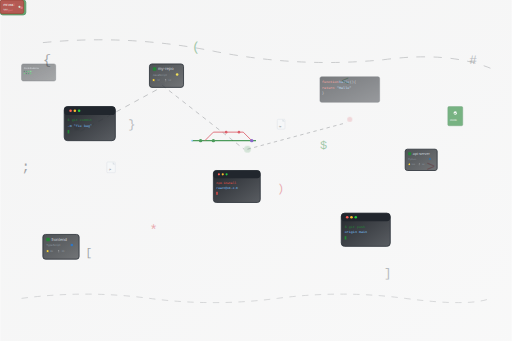
t = 0.00 s
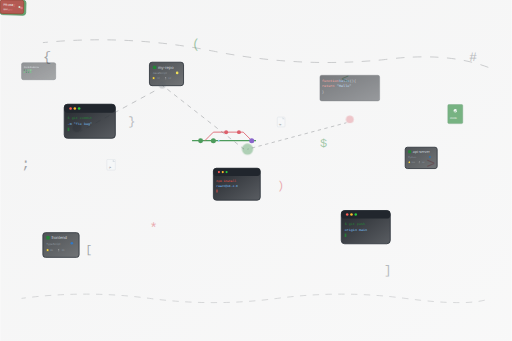
t = 1.67 s
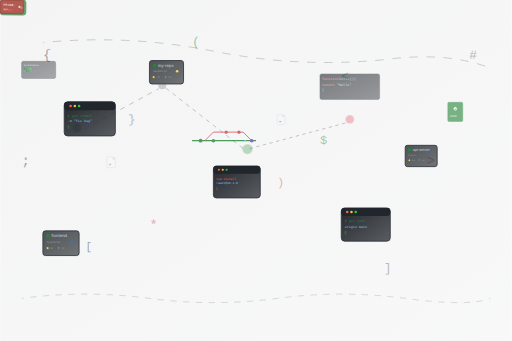
t = 3.33 s
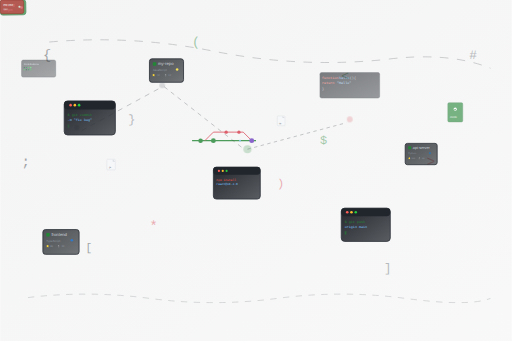
t = 5.00 s
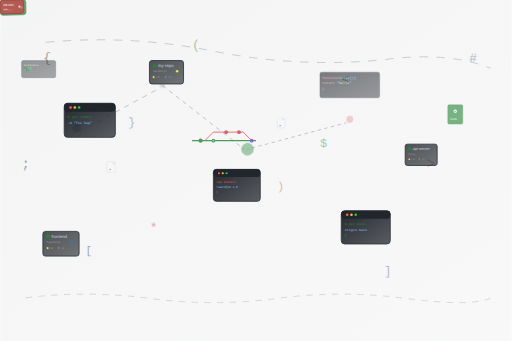
t = 6.67 s
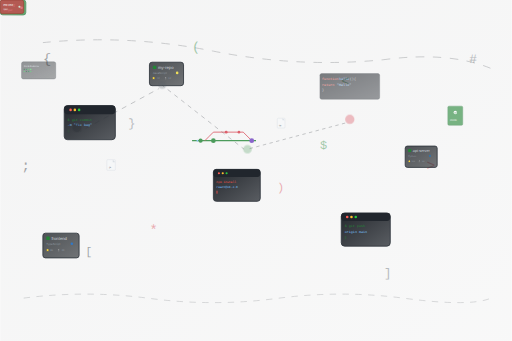
t = 8.33 s

The animated SVG that drew these frames (rendered in a browser with its animation timeline set to each time). Animation: 36 SMIL elements (animate=21,animateTransform=15); frames cover the first 8.33 s, repeats indefinitely.

<svg viewBox="0 0 1200 800" xmlns="http://www.w3.org/2000/svg">
  <defs>
    <!-- Gradient backgrounds -->
    <linearGradient id="bgGradient" x1="0%" y1="0%" x2="100%" y2="100%">
      <stop offset="0%" style="stop-color:#24292e;stop-opacity:0.05"/>
      <stop offset="100%" style="stop-color:#1a1e22;stop-opacity:0.03"/>
    </linearGradient>
    
    <linearGradient id="githubGradient" x1="0%" y1="0%" x2="100%" y2="100%">
      <stop offset="0%" style="stop-color:#24292e;stop-opacity:0.8"/>
      <stop offset="100%" style="stop-color:#1a1e22;stop-opacity:0.6"/>
    </linearGradient>
    
    <linearGradient id="terminalGradient" x1="0%" y1="0%" x2="100%" y2="100%">
      <stop offset="0%" style="stop-color:#0d1117;stop-opacity:0.9"/>
      <stop offset="100%" style="stop-color:#161b22;stop-opacity:0.7"/>
    </linearGradient>
    
    <linearGradient id="codeGradient" x1="0%" y1="0%" x2="100%" y2="100%">
      <stop offset="0%" style="stop-color:#238636;stop-opacity:0.7"/>
      <stop offset="100%" style="stop-color:#1f6e32;stop-opacity:0.5"/>
    </linearGradient>
    
    <linearGradient id="branchGradient" x1="0%" y1="0%" x2="100%" y2="100%">
      <stop offset="0%" style="stop-color:#f78166;stop-opacity:0.7"/>
      <stop offset="100%" style="stop-color:#d73a49;stop-opacity:0.5"/>
    </linearGradient>
  </defs>
  
  <!-- Background -->
  <rect width="100%" height="100%" fill="url(#bgGradient)"/>
  
  <!-- Floating code symbols -->
  <g opacity="0.4">
    <text x="100" y="150" font-family="'Courier New', monospace" font-size="32" fill="#24292e">{</text>
    <text x="300" y="300" font-family="'Courier New', monospace" font-size="28" fill="#586069">}</text>
    <text x="800" y="200" font-family="'Courier New', monospace" font-size="30" fill="#238636">&lt;</text>
    <text x="1000" y="400" font-family="'Courier New', monospace" font-size="34" fill="#d73a49">&gt;</text>
    <text x="200" y="600" font-family="'Courier New', monospace" font-size="26" fill="#24292e">[</text>
    <text x="900" y="650" font-family="'Courier New', monospace" font-size="29" fill="#586069">]</text>
    <text x="450" y="120" font-family="'Courier New', monospace" font-size="31" fill="#238636">(</text>
    <text x="650" y="450" font-family="'Courier New', monospace" font-size="27" fill="#d73a49">)</text>
    <text x="50" y="400" font-family="'Courier New', monospace" font-size="33" fill="#24292e">;</text>
    <text x="1100" y="150" font-family="'Courier New', monospace" font-size="30" fill="#586069">#</text>
    <text x="750" y="350" font-family="'Courier New', monospace" font-size="28" fill="#238636">$</text>
    <text x="350" y="550" font-family="'Courier New', monospace" font-size="32" fill="#d73a49">*</text>
    
    <animateTransform
      attributeName="transform"
      type="translate"
      values="0,0; 0,-15; 0,0"
      dur="8s"
      repeatCount="indefinite"/>
  </g>
  
  <!-- Terminal windows -->
  <g transform="translate(150,250)">
    <rect width="120" height="80" rx="8" fill="url(#terminalGradient)" stroke="#30363d" stroke-width="2"/>
    <rect x="0" y="0" width="120" height="20" rx="8" fill="#21262d"/>
    <circle cx="15" cy="10" r="3" fill="#ff5f56"/>
    <circle cx="25" cy="10" r="3" fill="#ffbd2e"/>
    <circle cx="35" cy="10" r="3" fill="#27ca3f"/>
    <text x="8" y="35" font-family="'Courier New', monospace" font-size="8" fill="#238636">$ git commit</text>
    <text x="8" y="48" font-family="'Courier New', monospace" font-size="8" fill="#79c0ff">-m "fix bug"</text>
    <rect x="8" y="55" width="4" height="8" fill="#238636">
      <animate attributeName="opacity" values="1;0;1" dur="1.5s" repeatCount="indefinite"/>
    </rect>
    
    <animateTransform
      attributeName="transform"
      type="translate"
      values="150,250; 150,235; 150,250"
      dur="9s"
      repeatCount="indefinite"/>
  </g>
  
  <g transform="translate(500,400)">
    <rect width="110" height="75" rx="7" fill="url(#terminalGradient)" stroke="#30363d" stroke-width="2"/>
    <rect x="0" y="0" width="110" height="18" rx="7" fill="#21262d"/>
    <circle cx="13" cy="9" r="2.5" fill="#ff5f56"/>
    <circle cx="22" cy="9" r="2.5" fill="#ffbd2e"/>
    <circle cx="31" cy="9" r="2.5" fill="#27ca3f"/>
    <text x="7" y="32" font-family="'Courier New', monospace" font-size="7" fill="#f85149">npm install</text>
    <text x="7" y="43" font-family="'Courier New', monospace" font-size="7" fill="#79c0ff">react@18.2.0</text>
    <rect x="7" y="50" width="3" height="7" fill="#f85149">
      <animate attributeName="opacity" values="1;0;1" dur="2s" repeatCount="indefinite"/>
    </rect>
    
    <animateTransform
      attributeName="transform"
      type="translate"
      values="500,400; 500,388; 500,400"
      dur="7.5s"
      repeatCount="indefinite"/>
  </g>
  
  <g transform="translate(800,500)">
    <rect width="115" height="78" rx="8" fill="url(#terminalGradient)" stroke="#30363d" stroke-width="2"/>
    <rect x="0" y="0" width="115" height="19" rx="8" fill="#21262d"/>
    <circle cx="14" cy="9.5" r="3" fill="#ff5f56"/>
    <circle cx="24" cy="9.5" r="3" fill="#ffbd2e"/>
    <circle cx="34" cy="9.5" r="3" fill="#27ca3f"/>
    <text x="8" y="34" font-family="'Courier New', monospace" font-size="8" fill="#238636">$ git push</text>
    <text x="8" y="47" font-family="'Courier New', monospace" font-size="8" fill="#79c0ff">origin main</text>
    <rect x="8" y="54" width="4" height="8" fill="#238636">
      <animate attributeName="opacity" values="1;0;1" dur="1.8s" repeatCount="indefinite"/>
    </rect>
    
    <animateTransform
      attributeName="transform"
      type="translate"
      values="800,500; 800,485; 800,500"
      dur="8.2s"
      repeatCount="indefinite"/>
  </g>
  
  <!-- Repository boxes -->
  <g transform="translate(350,150)">
    <rect width="80" height="55" rx="6" fill="url(#githubGradient)" stroke="#30363d" stroke-width="2"/>
    <rect x="8" y="8" width="8" height="8" rx="1" fill="#238636"/>
    <text x="20" y="15" font-family="Arial, sans-serif" font-size="10" fill="#c9d1d9">my-repo</text>
    <text x="8" y="28" font-family="Arial, sans-serif" font-size="7" fill="#8b949e">JavaScript</text>
    <circle cx="65" cy="25" r="3" fill="#f1e05a"/>
    <text x="8" y="40" font-family="Arial, sans-serif" font-size="6" fill="#8b949e">⭐ 42</text>
    <text x="35" y="40" font-family="Arial, sans-serif" font-size="6" fill="#8b949e">🍴 12</text>
    
    <animateTransform
      attributeName="transform"
      type="translate"
      values="350,150; 350,138; 350,150"
      dur="10s"
      repeatCount="indefinite"/>
  </g>
  
  <g transform="translate(950,350)">
    <rect width="75" height="50" rx="5" fill="url(#githubGradient)" stroke="#30363d" stroke-width="2"/>
    <rect x="7" y="7" width="7" height="7" rx="1" fill="#238636"/>
    <text x="18" y="14" font-family="Arial, sans-serif" font-size="9" fill="#c9d1d9">api-server</text>
    <text x="7" y="26" font-family="Arial, sans-serif" font-size="6" fill="#8b949e">Python</text>
    <circle cx="58" cy="23" r="2.5" fill="#3572a5"/>
    <text x="7" y="37" font-family="Arial, sans-serif" font-size="5" fill="#8b949e">⭐ 128</text>
    <text x="32" y="37" font-family="Arial, sans-serif" font-size="5" fill="#8b949e">🍴 34</text>
    
    <animateTransform
      attributeName="transform"
      type="translate"
      values="950,350; 950,335; 950,350"
      dur="11s"
      repeatCount="indefinite"/>
  </g>
  
  <g transform="translate(100,550)">
    <rect width="85" height="58" rx="6" fill="url(#githubGradient)" stroke="#30363d" stroke-width="2"/>
    <rect x="8" y="8" width="8" height="8" rx="1" fill="#238636"/>
    <text x="20" y="15" font-family="Arial, sans-serif" font-size="10" fill="#c9d1d9">frontend</text>
    <text x="8" y="28" font-family="Arial, sans-serif" font-size="7" fill="#8b949e">TypeScript</text>
    <circle cx="68" cy="25" r="3" fill="#3178c6"/>
    <text x="8" y="42" font-family="Arial, sans-serif" font-size="6" fill="#8b949e">⭐ 89</text>
    <text x="35" y="42" font-family="Arial, sans-serif" font-size="6" fill="#8b949e">🍴 23</text>
    
    <animateTransform
      attributeName="transform"
      type="translate"
      values="100,550; 100,538; 100,550"
      dur="9.5s"
      repeatCount="indefinite"/>
  </g>
  
  <!-- File icons -->
  <g transform="translate(250,380)" opacity="0.7">
    <rect width="20" height="25" rx="2" fill="#f6f8fa" stroke="#d0d7de" stroke-width="1"/>
    <path d="M 14,0 L 14,6 L 20,6" fill="#d0d7de"/>
    <text x="4" y="20" font-family="Arial, sans-serif" font-size="6" fill="#24292e">.js</text>
    
    <animateTransform
      attributeName="transform"
      type="translate"
      values="250,380; 250,368; 250,380"
      dur="6.8s"
      repeatCount="indefinite"/>
  </g>
  
  <g transform="translate(650,280)" opacity="0.7">
    <rect width="18" height="23" rx="2" fill="#f6f8fa" stroke="#d0d7de" stroke-width="1"/>
    <path d="M 12,0 L 12,5 L 18,5" fill="#d0d7de"/>
    <text x="3" y="18" font-family="Arial, sans-serif" font-size="5" fill="#24292e">.py</text>
    
    <animateTransform
      attributeName="transform"
      type="translate"
      values="650,280; 650,268; 650,280"
      dur="7.5s"
      repeatCount="indefinite"/>
  </g>
  
  <!-- Git branch visualization -->
  <g transform="translate(450,300)" opacity="0.8">
    <!-- Main branch line -->
    <line x1="0" y1="30" x2="150" y2="30" stroke="#238636" stroke-width="3"/>
    
    <!-- Feature branch -->
    <path d="M 30,30 Q 40,20 50,10 L 120,10 Q 130,20 140,30" stroke="#d73a49" stroke-width="2" fill="none"/>
    
    <!-- Commit dots -->
    <circle cx="20" cy="30" r="4" fill="#238636">
      <animate attributeName="r" values="4;6;4" dur="3s" repeatCount="indefinite"/>
    </circle>
    <circle cx="50" cy="30" r="4" fill="#238636">
      <animate attributeName="r" values="4;6;4" dur="3.5s" repeatCount="indefinite"/>
    </circle>
    <circle cx="80" cy="10" r="3" fill="#d73a49">
      <animate attributeName="r" values="3;5;3" dur="4s" repeatCount="indefinite"/>
    </circle>
    <circle cx="110" cy="10" r="3" fill="#d73a49">
      <animate attributeName="r" values="3;5;3" dur="2.8s" repeatCount="indefinite"/>
    </circle>
    <circle cx="140" cy="30" r="4" fill="#6f42c1">
      <animate attributeName="r" values="4;6;4" dur="3.2s" repeatCount="indefinite"/>
    </circle>
    
    <!-- Moving commit indicator -->
    <circle cx="0" cy="30" r="2" fill="#79c0ff">
      <animateTransform
        attributeName="transform"
        type="translate"
        values="0,0; 150,0; 0,0"
        dur="8s"
        repeatCount="indefinite"/>
    </circle>
  </g>
  
  <!-- Code snippets -->
  <g transform="translate(750,180)" opacity="0.6">
    <rect width="140" height="60" rx="4" fill="url(#terminalGradient)" stroke="#30363d" stroke-width="1"/>
    <text x="5" y="15" font-family="'Courier New', monospace" font-size="8" fill="#ff7b72">function</text>
    <text x="45" y="15" font-family="'Courier New', monospace" font-size="8" fill="#79c0ff">hello</text>
    <text x="70" y="15" font-family="'Courier New', monospace" font-size="8" fill="#c9d1d9">()</text>
    <text x="80" y="15" font-family="'Courier New', monospace" font-size="8" fill="#c9d1d9">{</text>
    <text x="5" y="28" font-family="'Courier New', monospace" font-size="8" fill="#ff7b72">  return</text>
    <text x="40" y="28" font-family="'Courier New', monospace" font-size="8" fill="#a5d6ff">"Hello"</text>
    <text x="5" y="41" font-family="'Courier New', monospace" font-size="8" fill="#c9d1d9">}</text>
    
    <animateTransform
      attributeName="transform"
      type="translate"
      values="750,180; 750,168; 750,180"
      dur="12s"
      repeatCount="indefinite"/>
  </g>
  
  <!-- Pull request indicators -->
  <g transform="translate(850,450)" opacity="0.7">
    <rect width="60" height="35" rx="6" fill="#238636" stroke="#1f6e32" stroke-width="2"/>
    <text x="8" y="15" font-family="Arial, sans-serif" font-size="8" fill="#fff">PR #42</text>
    <text x="8" y="25" font-family="Arial, sans-serif" font-size="6" fill="#fff">merged</text>
    <circle cx="50" cy="18" r="3" fill="#fff"/>
    
    <animateTransform
      attributeName="transform"
      type="rotate"
      values="0 30 18; 2 30 18; 0 30 18; -2 30 18; 0 30 18"
      dur="8s"
      repeatCount="indefinite"/>
  </g>
  
  <g transform="translate(400,520)" opacity="0.7">
    <rect width="55" height="32" rx="5" fill="#d73a49" stroke="#b62324" stroke-width="2"/>
    <text x="7" y="14" font-family="Arial, sans-serif" font-size="7" fill="#fff">PR #38</text>
    <text x="7" y="23" font-family="Arial, sans-serif" font-size="5" fill="#fff">open</text>
    <circle cx="45" cy="16" r="2.5" fill="#fff"/>
    
    <animateTransform
      attributeName="transform"
      type="rotate"
      values="0 27.5 16; 1.5 27.5 16; 0 27.5 16; -1.5 27.5 16; 0 27.5 16"
      dur="9s"
      repeatCount="indefinite"/>
  </g>
  
  <!-- GitHub network connections -->
  <g opacity="0.4">
    <circle cx="180" cy="300" r="6" fill="#24292e">
      <animate attributeName="r" values="6;12;6" dur="5s" repeatCount="indefinite"/>
      <animate attributeName="opacity" values="0.4;0.8;0.4" dur="5s" repeatCount="indefinite"/>
    </circle>
    
    <circle cx="380" cy="200" r="5" fill="#586069">
      <animate attributeName="r" values="5;10;5" dur="6s" repeatCount="indefinite"/>
      <animate attributeName="opacity" values="0.4;0.7;0.4" dur="6s" repeatCount="indefinite"/>
    </circle>
    
    <circle cx="580" cy="350" r="8" fill="#238636">
      <animate attributeName="r" values="8;15;8" dur="4.5s" repeatCount="indefinite"/>
      <animate attributeName="opacity" values="0.4;1;0.4" dur="4.5s" repeatCount="indefinite"/>
    </circle>
    
    <circle cx="820" cy="280" r="6" fill="#d73a49">
      <animate attributeName="r" values="6;11;6" dur="5.5s" repeatCount="indefinite"/>
      <animate attributeName="opacity" values="0.4;0.8;0.4" dur="5.5s" repeatCount="indefinite"/>
    </circle>
  </g>
  
  <!-- Repository connection lines -->
  <g opacity="0.3">
    <line x1="188" y1="308" x2="372" y2="208" stroke="#30363d" stroke-width="2" stroke-dasharray="12,12">
      <animate attributeName="stroke-dashoffset" values="0;24" dur="6s" repeatCount="indefinite"/>
    </line>
    
    <line x1="380" y1="200" x2="572" y2="350" stroke="#30363d" stroke-width="2" stroke-dasharray="10,10">
      <animate attributeName="stroke-dashoffset" values="0;20" dur="7s" repeatCount="indefinite"/>
    </line>
    
    <line x1="580" y1="350" x2="812" y2="288" stroke="#30363d" stroke-width="2" stroke-dasharray="8,8">
      <animate attributeName="stroke-dashoffset" values="0;16" dur="5s" repeatCount="indefinite"/>
    </line>
  </g>
  
  <!-- Workflow indicators -->
  <g transform="translate(1050,250)" opacity="0.6">
    <rect width="35" height="45" rx="3" fill="#238636" stroke="#1f6e32" stroke-width="1"/>
    <circle cx="17.5" cy="15" r="4" fill="#fff"/>
    <path d="M 15,15 L 17,17 L 20,14" stroke="#238636" stroke-width="2" fill="none"/>
    <text x="5" y="35" font-family="Arial, sans-serif" font-size="6" fill="#fff">CI/CD</text>
    
    <animateTransform
      attributeName="transform"
      type="translate"
      values="1050,250; 1050,238; 1050,250"
      dur="8s"
      repeatCount="indefinite"/>
  </g>
  
  <!-- Development network paths -->
  <g opacity="0.25">
    <path d="M 100,100 Q 300,80 500,120 Q 700,160 900,140 Q 1050,120 1150,160" stroke="#30363d" stroke-width="2" fill="none" stroke-dasharray="20,20">
      <animate attributeName="stroke-dashoffset" values="0;40" dur="8s" repeatCount="indefinite"/>
    </path>
    
    <path d="M 50,700 Q 200,680 350,700 Q 500,720 650,700 Q 800,680 950,700 Q 1100,720 1150,700" stroke="#30363d" stroke-width="1.5" fill="none" stroke-dasharray="15,15">
      <animate attributeName="stroke-dashoffset" values="0;30" dur="10s" repeatCount="indefinite"/>
    </path>
  </g>
  
  <!-- Contribution activity -->
  <g transform="translate(50,150)" opacity="0.6">
    <rect width="80" height="40" rx="4" fill="url(#githubGradient)" stroke="#30363d" stroke-width="1"/>
    <text x="5" y="12" font-family="Arial, sans-serif" font-size="6" fill="#c9d1d9">Contributions</text>
    <rect x="5" y="16" width="3" height="3" fill="#0e4429"/>
    <rect x="10" y="16" width="3" height="3" fill="#006d32"/>
    <rect x="15" y="16" width="3" height="3" fill="#26a641"/>
    <rect x="20" y="16" width="3" height="3" fill="#39d353"/>
    <rect x="5" y="21" width="3" height="3" fill="#26a641"/>
    <rect x="10" y="21" width="3" height="3" fill="#0e4429"/>
    <rect x="15" y="21" width="3" height="3" fill="#006d32"/>
    <rect x="20" y="21" width="3" height="3" fill="#26a641"/>
    
    <animateTransform
      attributeName="transform"
      type="translate"
      values="50,150; 50,140; 50,150"
      dur="11s"
      repeatCount="indefinite"/>
  </g>
</svg>